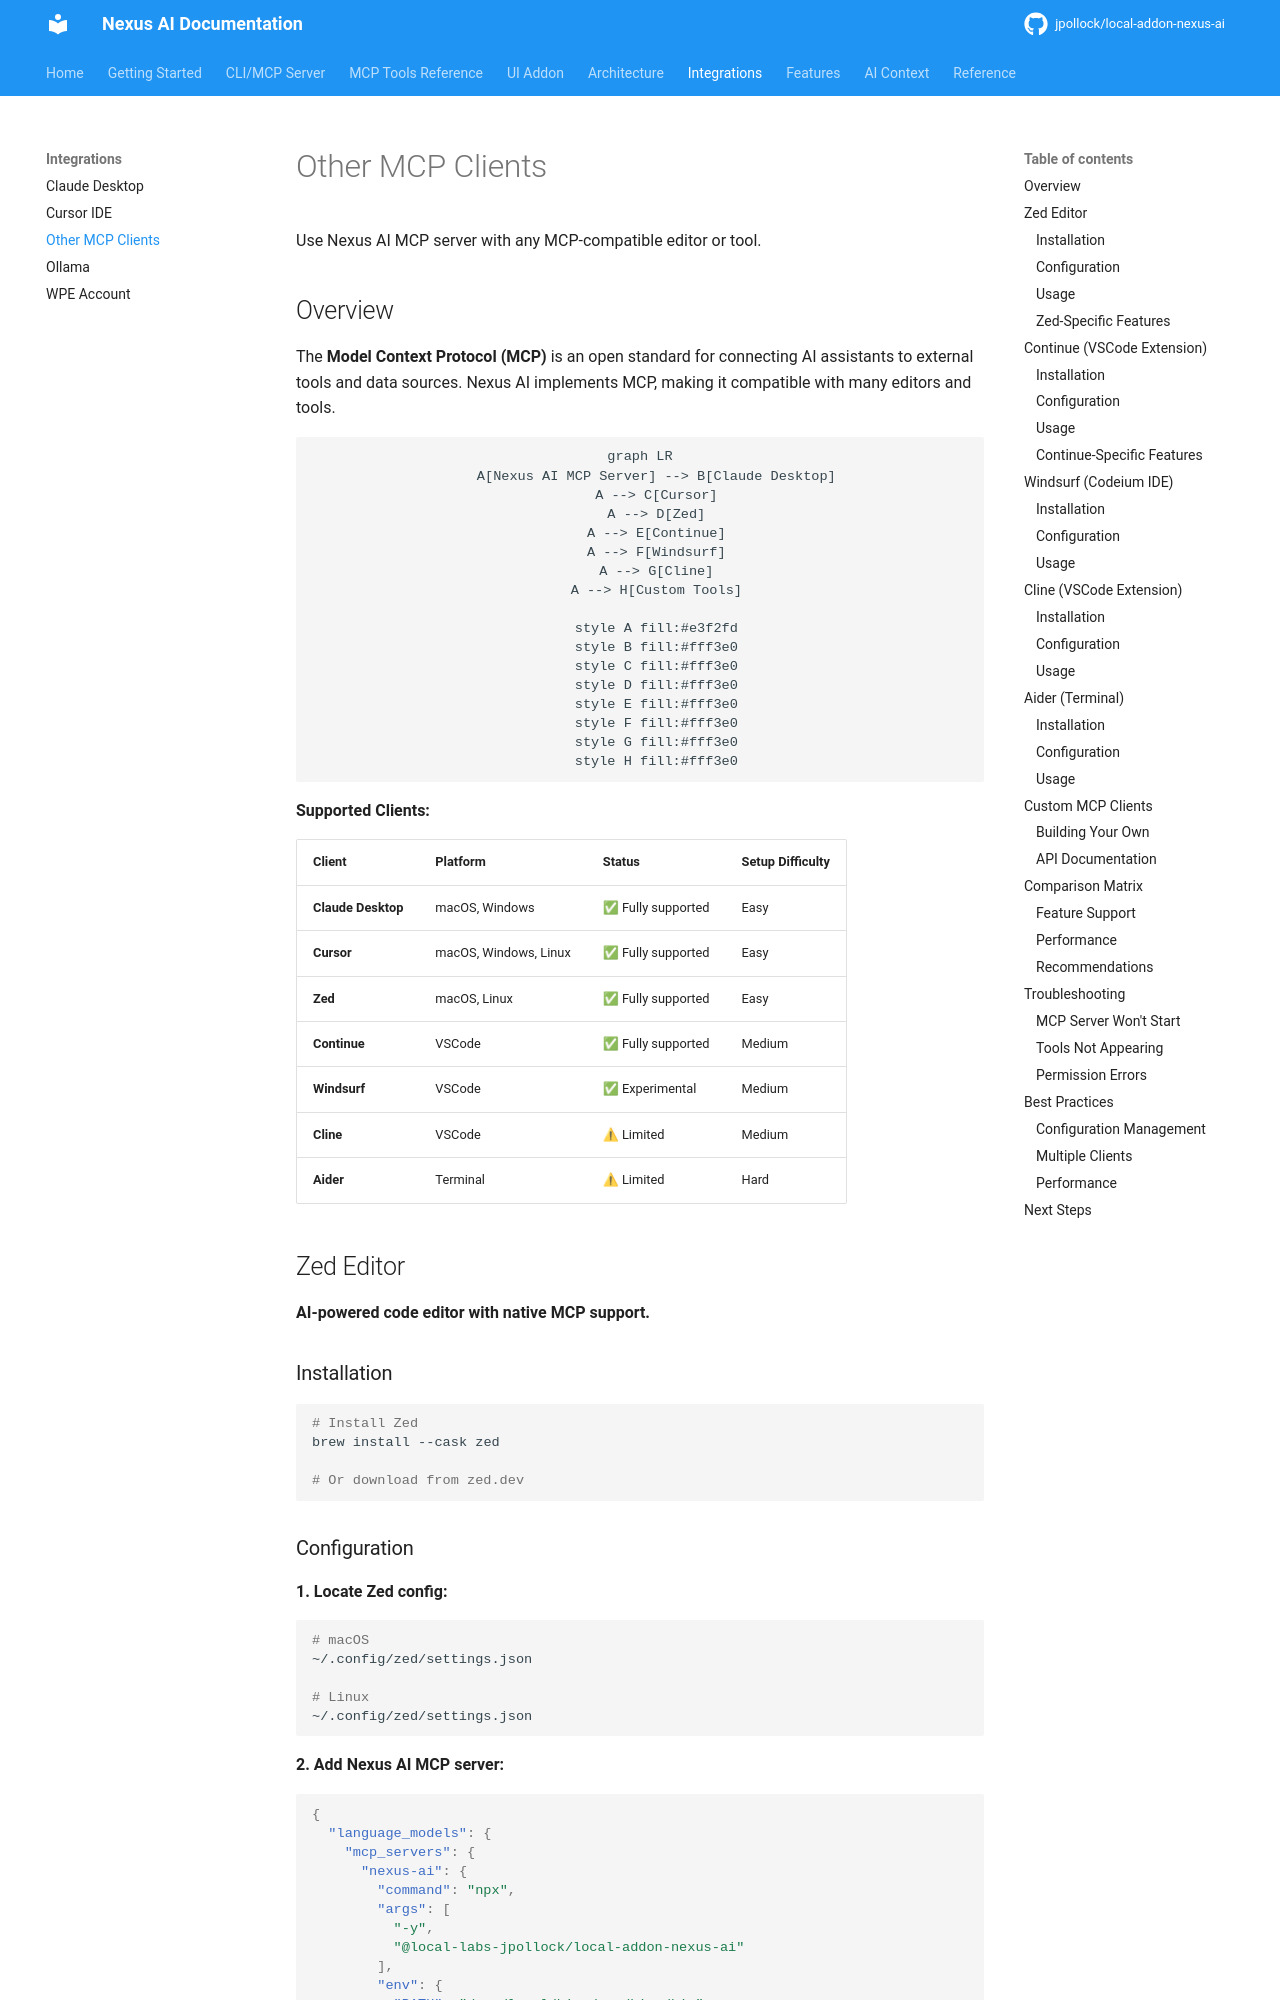

repository: jpollock/local-addon-nexus-ai · page: integrations/other-mcp-clients/index.html · generator: mkdocs

---
title: Other MCP Clients
description: Use Nexus AI with Zed, Continue, Windsurf, and other MCP-compatible tools
keywords: [mcp, zed, continue, windsurf, cline, aider, editors, ide]
---

# Other MCP Clients

Use Nexus AI MCP server with any MCP-compatible editor or tool.

## Overview

The **Model Context Protocol (MCP)** is an open standard for connecting AI assistants to external tools and data sources. Nexus AI implements MCP, making it compatible with many editors and tools.

```mermaid
graph LR
    A[Nexus AI MCP Server] --> B[Claude Desktop]
    A --> C[Cursor]
    A --> D[Zed]
    A --> E[Continue]
    A --> F[Windsurf]
    A --> G[Cline]
    A --> H[Custom Tools]

    style A fill:#e3f2fd
    style B fill:#fff3e0
    style C fill:#fff3e0
    style D fill:#fff3e0
    style E fill:#fff3e0
    style F fill:#fff3e0
    style G fill:#fff3e0
    style H fill:#fff3e0
```

**Supported Clients:**

| Client | Platform | Status | Setup Difficulty |
|--------|----------|--------|------------------|
| **Claude Desktop** | macOS, Windows | ✅ Fully supported | Easy |
| **Cursor** | macOS, Windows, Linux | ✅ Fully supported | Easy |
| **Zed** | macOS, Linux | ✅ Fully supported | Easy |
| **Continue** | VSCode | ✅ Fully supported | Medium |
| **Windsurf** | VSCode | ✅ Experimental | Medium |
| **Cline** | VSCode | ⚠ Limited | Medium |
| **Aider** | Terminal | ⚠ Limited | Hard |

## Zed Editor

**AI-powered code editor with native MCP support.**

### Installation

```bash
# Install Zed
brew install --cask zed

# Or download from zed.dev
```
